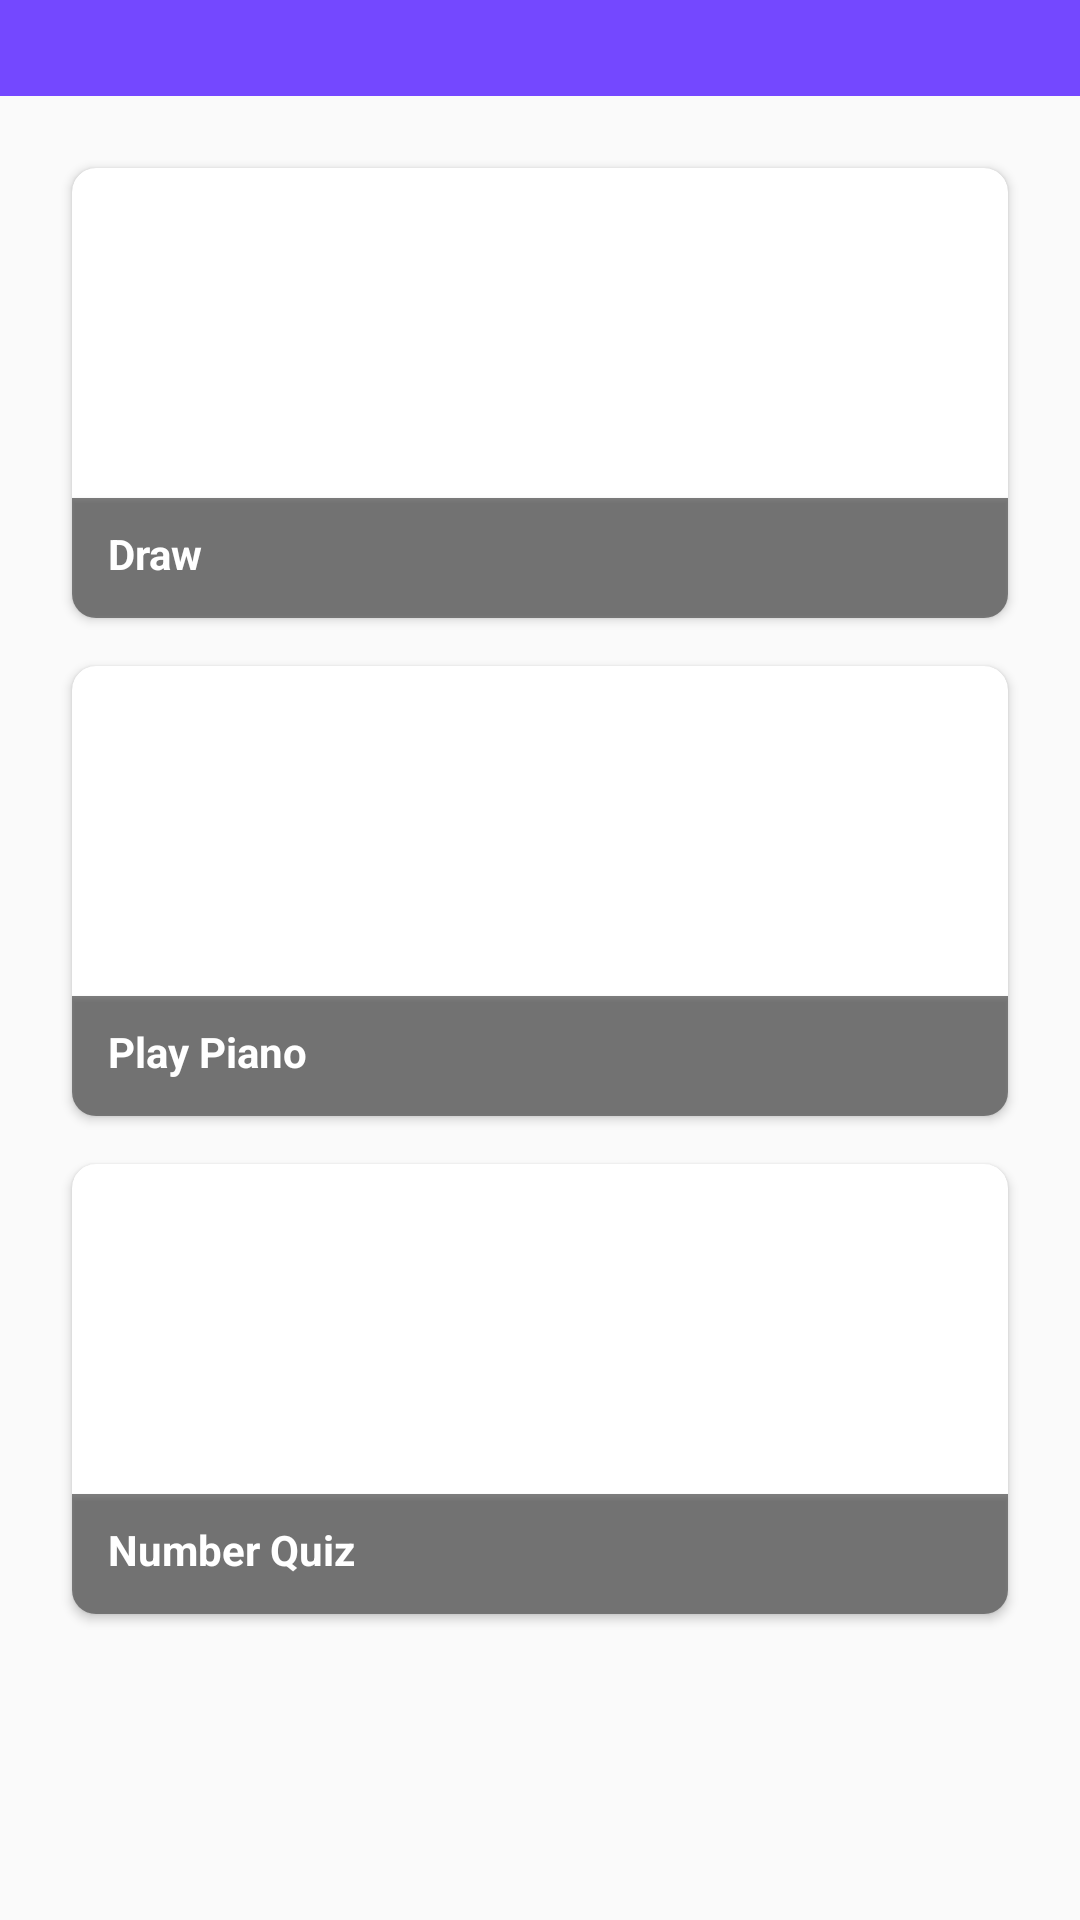

Here is an Android app screen rendered from its layout file. Give the layout XML and the strings, colors and styles it references.
<!-- AndroidManifest.xml: application theme AppTheme -->
<!-- res/layout/activity_learn.xml -->
<?xml version="1.0" encoding="utf-8"?>
<android.support.constraint.ConstraintLayout xmlns:android="http://schemas.android.com/apk/res/android"
    xmlns:app="http://schemas.android.com/apk/res-auto"
    xmlns:tools="http://schemas.android.com/tools"
    android:layout_width="match_parent"
    android:layout_height="match_parent"
    tools:context=".Learn.LearnActivity">

    <android.support.v7.widget.RecyclerView
        android:id="@+id/learn_recycler_story"
        android:layout_width="match_parent"
        android:layout_height="wrap_content"
        android:background="@drawable/gradient_3"
        android:paddingTop="16dp"
        android:paddingBottom="16dp"
        app:layout_constraintStart_toStartOf="parent"
        app:layout_constraintTop_toTopOf="parent" />

    <ScrollView
        android:layout_width="match_parent"
        android:layout_height="0dp"
        app:layout_constraintBottom_toBottomOf="parent"
        app:layout_constraintTop_toBottomOf="@id/learn_recycler_story"
        app:layout_constraintVertical_weight="1">

        <LinearLayout
            android:layout_width="match_parent"
            android:layout_height="wrap_content"
            android:orientation="vertical">

            <android.support.v7.widget.CardView
                android:id="@+id/learn_card_1"
                android:layout_width="match_parent"
                android:layout_height="150dp"
                android:layout_marginLeft="24dp"
                android:layout_marginTop="24dp"
                android:layout_marginRight="24dp"
                android:layout_marginBottom="8dp"
                app:cardCornerRadius="8dp">

                <TextView
                    android:id="@+id/learn_title_1"
                    android:layout_width="match_parent"
                    android:layout_height="wrap_content"
                    android:layout_gravity="bottom"
                    android:layout_margin="8dp"
                    android:padding="4dp"
                    android:text="@string/play_draw"
                    android:textColor="@android:color/white"
                    android:textStyle="bold"
                    android:translationZ="2dp" />

                <ImageView
                    android:layout_width="match_parent"
                    android:layout_height="40dp"
                    android:layout_gravity="bottom"
                    android:alpha="0.5"
                    android:background="@android:color/black"
                    android:translationZ="1dp" />

                <ImageView
                    android:id="@+id/learn_image_1"
                    android:layout_width="match_parent"
                    android:layout_height="match_parent"
                    android:scaleType="fitXY"
                    android:src="@drawable/play_draw" />

            </android.support.v7.widget.CardView>

            <android.support.v7.widget.CardView
                android:id="@+id/learn_card_2"
                android:layout_width="match_parent"
                android:layout_height="150dp"
                android:layout_marginLeft="24dp"
                android:layout_marginTop="8dp"
                android:layout_marginRight="24dp"
                android:layout_marginBottom="8dp"
                app:cardCornerRadius="8dp">

                <TextView
                    android:id="@+id/learn_title_2"
                    android:layout_width="match_parent"
                    android:layout_height="wrap_content"
                    android:layout_gravity="bottom"
                    android:layout_margin="8dp"
                    android:padding="4dp"
                    android:text="@string/play_play_text"
                    android:textColor="@android:color/white"
                    android:textStyle="bold"
                    android:translationZ="2dp" />

                <ImageView
                    android:layout_width="match_parent"
                    android:layout_height="40dp"
                    android:layout_gravity="bottom"
                    android:alpha="0.5"
                    android:background="@android:color/black"
                    android:translationZ="1dp" />

                <ImageView
                    android:id="@+id/learn_image_2"
                    android:layout_width="match_parent"
                    android:layout_height="match_parent" />

            </android.support.v7.widget.CardView>

            <android.support.v7.widget.CardView
                android:id="@+id/learn_card_4"
                android:layout_width="match_parent"
                android:layout_height="150dp"
                android:layout_marginLeft="24dp"
                android:layout_marginTop="8dp"
                android:layout_marginRight="24dp"
                android:layout_marginBottom="8dp"
                app:cardCornerRadius="8dp">
                <TextView
                    android:id="@+id/learn_title_4"
                    android:layout_width="match_parent"
                    android:layout_height="wrap_content"
                    android:layout_gravity="bottom"
                    android:layout_margin="8dp"
                    android:padding="4dp"
                    android:text="Number Quiz"
                    android:textColor="@android:color/white"
                    android:textStyle="bold"
                    android:translationZ="2dp" />
                <ImageView
                    android:layout_width="match_parent"
                    android:layout_height="40dp"
                    android:layout_gravity="bottom"
                    android:alpha="0.5"
                    android:background="@android:color/black"
                    android:translationZ="1dp" />
                <ImageView
                    android:id="@+id/learn_image_4"
                    android:layout_width="match_parent"
                    android:layout_height="match_parent" />

            </android.support.v7.widget.CardView>



        </LinearLayout>
    </ScrollView>

</android.support.constraint.ConstraintLayout>
<!-- resources referenced by this layout -->
<resources>
  <!-- drawable gradient_3 (drawable) -->
  <?xml version="1.0" encoding="utf-8"?>
  <shape xmlns:android="http://schemas.android.com/apk/res/android" android:shape="rectangle">
  
      <gradient
          android:angle="270"
          android:endColor="@color/colorPrimary"
          android:startColor="@color/colorPrimary"
          android:type="linear" />
  
      <corners
          android:radius="0dp"/>
  
      <stroke android:width="0dp" android:color="#343434" />
  
  
  </shape>
  <string name="play_draw">Draw</string>
  <string name="play_play_text">Play Piano</string>
  <style name="AppTheme" parent="Theme.AppCompat.Light">
          
          <item name="colorPrimary">@color/colorPrimary</item>
          <item name="colorPrimaryDark">@color/colorPrimaryDark</item>
          <item name="colorAccent">@color/colorAccent</item>
          <item name="actionBarStyle">@style/MyActionBar</item>
          <item name="android:windowActionBarOverlay">true</item>
      </style>
  <color name="colorPrimary">#7448ff</color>
  <color name="colorPrimaryDark">#7448ff</color>
  <color name="colorAccent">#216680</color>
  <style name="MyActionBar" parent="@style/Widget.AppCompat.Light.ActionBar">
          <item name="background">@color/colorPrimary</item>
          <item name="titleTextStyle">@style/MyTheme.ActionBar.TitleTextStyle</item>
      </style>
  <style name="MyTheme.ActionBar.TitleTextStyle" parent="@android:style/TextAppearance">
          <item name="android:textColor">@android:color/white</item>
      </style>
</resources>
